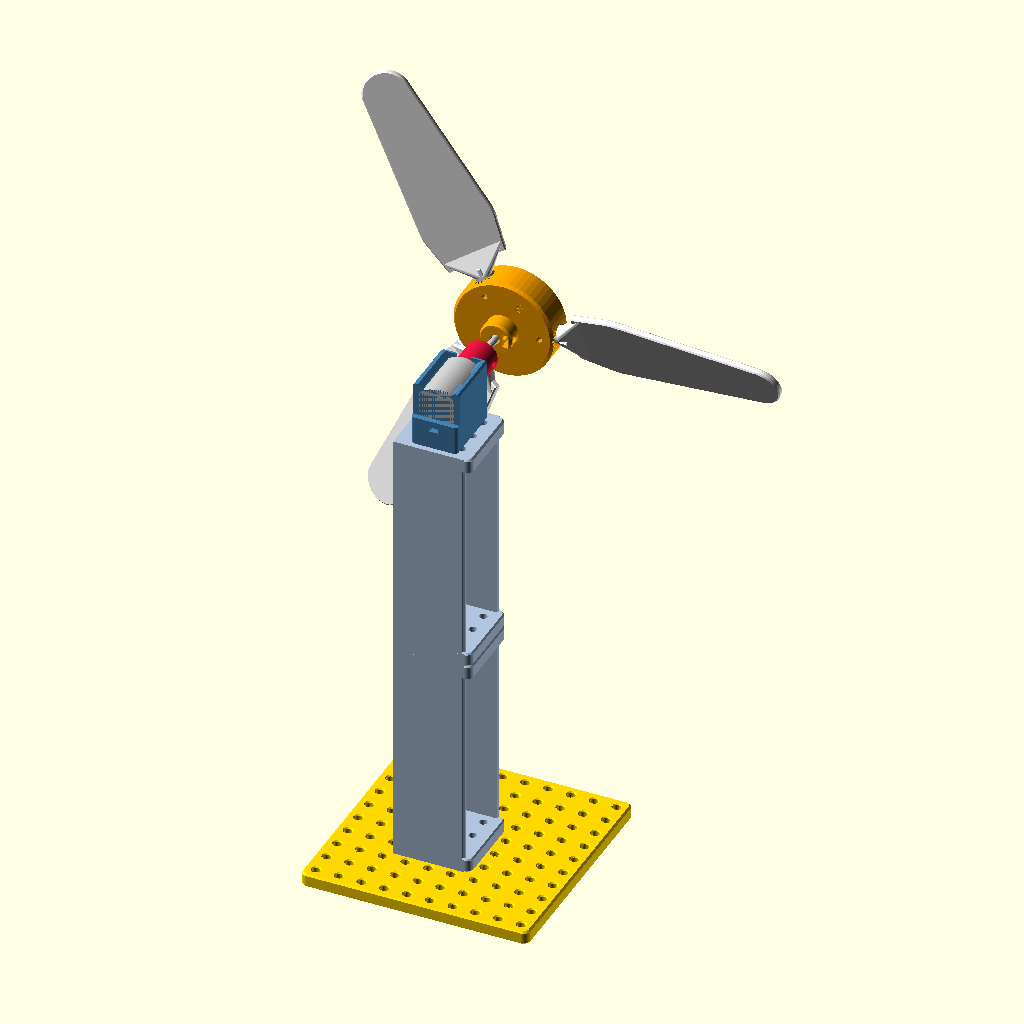
Cell 1 — every parameter at its default value.
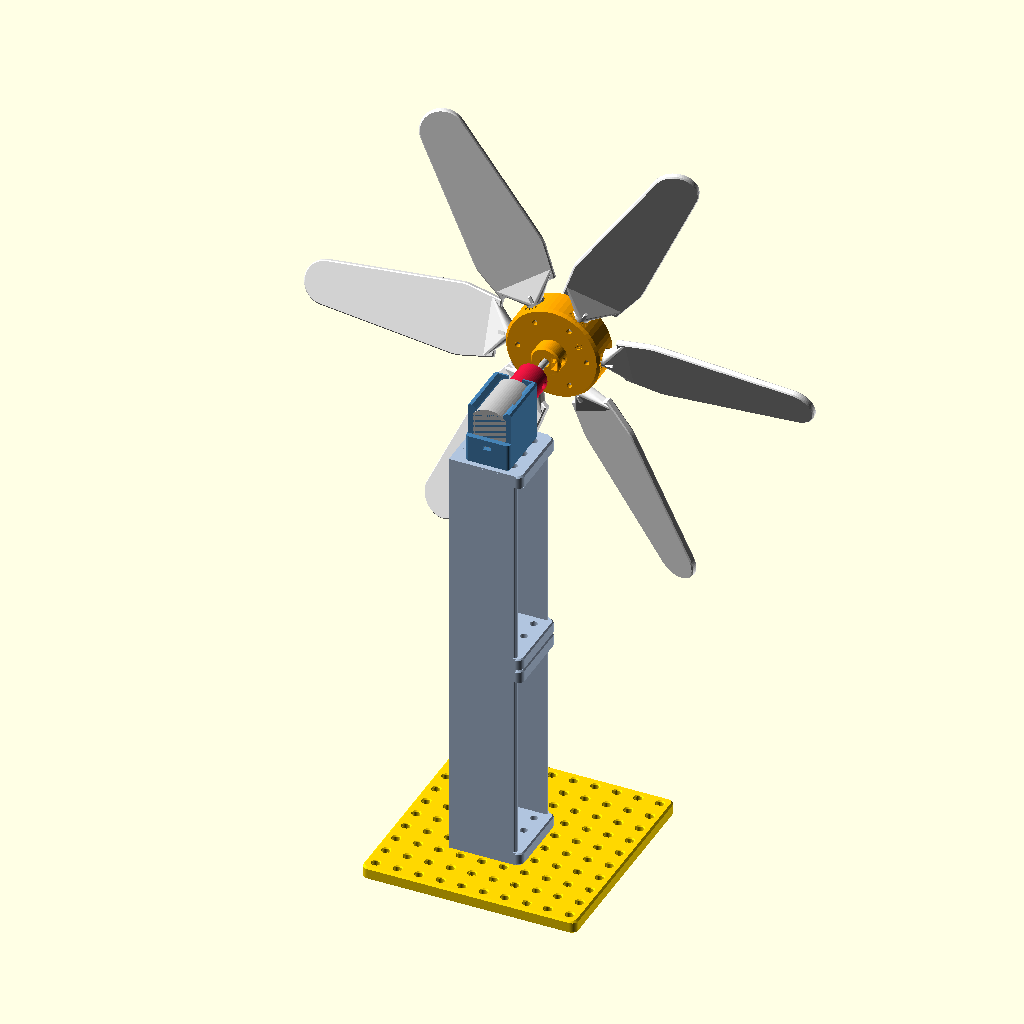
Cell 2: blades = 6 (everything else at default).
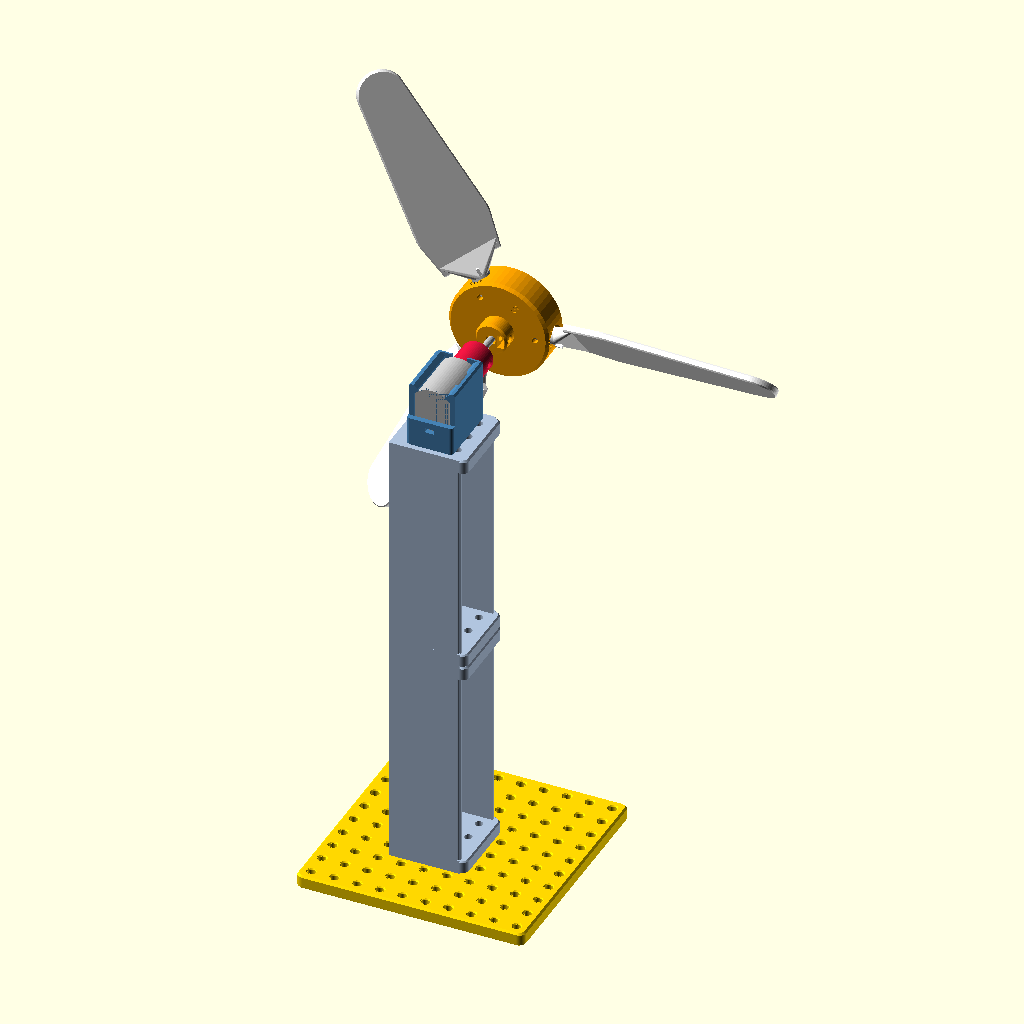
Cell 3: the same model with pitch = 40.
All cells are drawn from the same view direction (rotation 55°, 0°, 25°, orthographic, colour scheme Cornfield), but the view is re-fitted for each cell, so position and scale can differ between cells as well as the parameter.
Source of the model, STEM_KIT/ASSEMBLIES/wind_turbine.scad:
// =====================================================================
//  ASSEMBLY: Wind turbine (Kit 5), direct drive
//  base plate → 2 tower segments → common motor mount (generator) →
//  motor coupler → 3 mm stub shaft → hub → 2/3/4 blades.
//  blades = 2|3|4, style = "standard"|"torque"|"speed", pitch = deg.
// =====================================================================
include <../PARAMETERS/config.scad>
use <asm_lib.scad>
use <../COMMON/mounts/base_plate.scad>
use <../COMMON/mounts/motor_mount.scad>
use <../COMMON/connectors/motor_coupler.scad>
use <../WIND/turbine/turbine_tower.scad>
use <../WIND/turbine/turbine_hub.scad>
use <../WIND/turbine/turbine_blade.scad>

blades = 3;
style = "standard";
pitch = 20;
rotor = 0;
only = "";

module item(name, col = "SteelBlue") {
    echo("ITEM", name);
    if (only == "" || only == name || (is_list(only) && len([for (o = only) if (o == name) 1]) > 0)) color(col) children();
}

T = plate_thickness;
C = [45, 45];                                   // tower centre = grid hole
H = 100;                                        // segment height
top = T + 2 * H;
AZ = top + axis_height;
yb = C[1] + motor_len / 2 + motor_boss_h;       // boss face
yc = yb + 0.5 + 16;                             // coupler 3 mm-side face
ys = yc - 7.2;                                  // stub shaft start
yh = ys + 40;                                   // hub front face = shaft end

item("base_plate", "Gold") grid_plate(10, 10);
item("tower_1", "LightSteelBlue") translate([C[0], C[1], T]) turbine_tower(H);
item("tower_2", "LightSteelBlue") translate([C[0], C[1], T + H]) turbine_tower(H);
item("motor_mount", "SteelBlue") translate([C[0], C[1], top]) motor_mount(false);
item("generator_motor", "Silver") translate([C[0], C[1], AZ]) motor_130();
item("coupler", "Crimson") translate([C[0], yc, AZ]) rotate([90, 0, 0]) motor_coupler();
item("stub_shaft", "Silver") steel_shaft_y(40, [C[0], AZ], ys);
echo("ALLOW", "generator_motor", "coupler", 3.0);
translate([C[0], yh, AZ]) rotate([90, 0, 0]) rotate(rotor) {
    item("hub", "Orange") turbine_hub(blades);
    for (k = [0 : blades - 1]) item(str("blade_", k), "White")
        rotate(k * 360 / blades) translate([10, 0, 7]) rotate([pitch, 0, 0]) translate([0, 0, -2.5]) turbine_blade(style);
}
Parameter table extracted from the source (name, type, default, range or options):
blades: number, default 3
style: string, default "standard"
pitch: number, default 20
rotor: number, default 0
only: string, default ""
